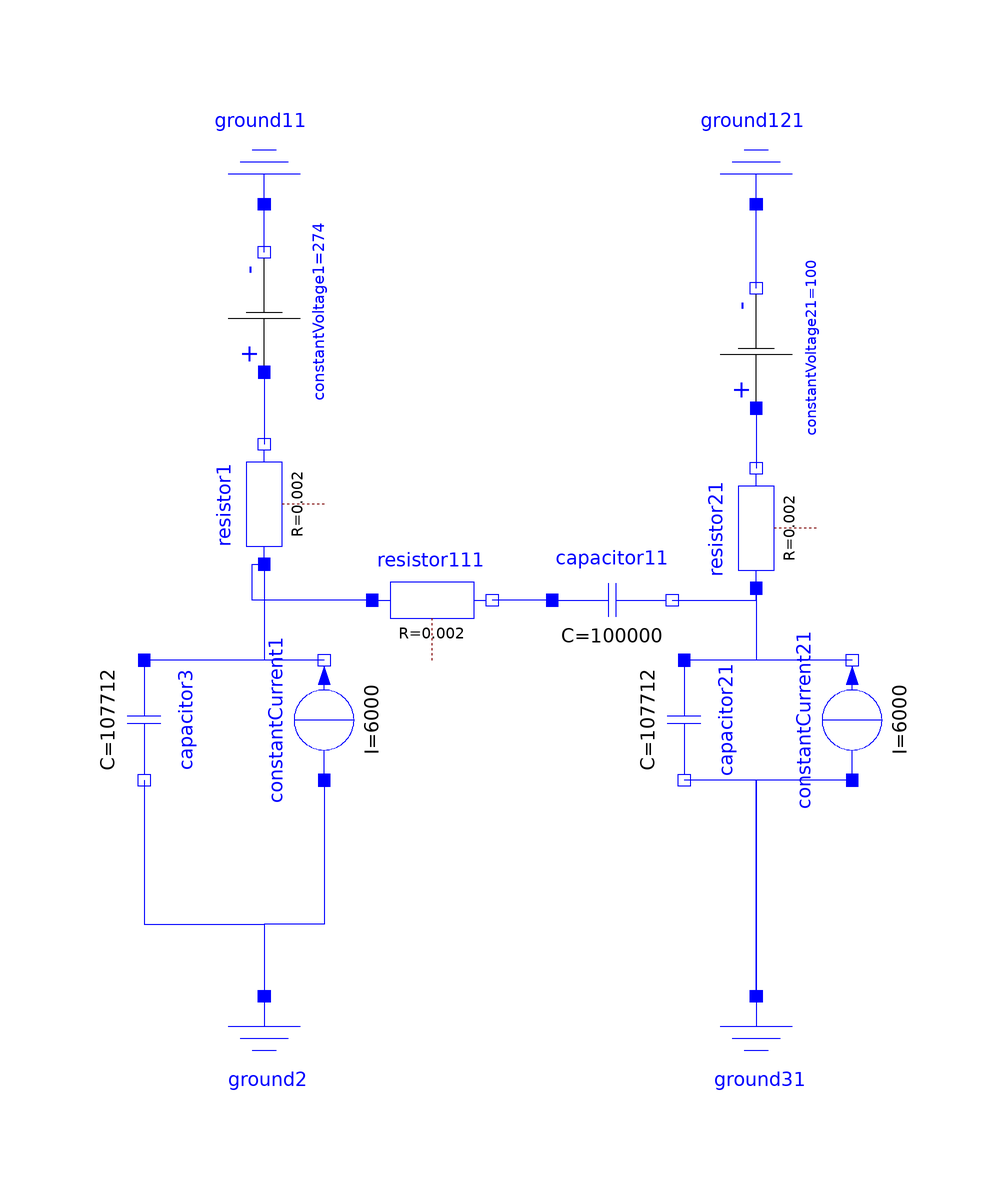

The Modelica model whose source follows is shown above as a component diagram (icons at their Placement, wires along their Line points).

model TESTS
  Modelica.Electrical.Analog.Basic.Capacitor capacitor3(C = 107712) annotation(
    Placement(transformation(origin = {-56, -22}, extent = {{-10, -10}, {10, 10}}, rotation = -90)));
  Modelica.Electrical.Analog.Basic.Ground ground2 annotation(
    Placement(transformation(origin = {-36, -78}, extent = {{-10, -10}, {10, 10}})));
  Modelica.Electrical.Analog.Sources.ConstantCurrent constantCurrent1(I = 6000) annotation(
    Placement(transformation(origin = {-26, -22}, extent = {{-10, -10}, {10, 10}}, rotation = 90)));
  Modelica.Electrical.Analog.Basic.Resistor resistor1(R = 1/500) annotation(
    Placement(transformation(origin = {-36, 14}, extent = {{-10, -10}, {10, 10}}, rotation = 90)));
  Modelica.Electrical.Analog.Basic.Ground ground11 annotation(
    Placement(transformation(origin = {-36, 74}, extent = {{-10, -10}, {10, 10}}, rotation = 180)));
  Modelica.Electrical.Analog.Sources.ConstantVoltage constantVoltage1(V = 274) annotation(
    Placement(transformation(origin = {-36, 46}, extent = {{-10, -10}, {10, 10}}, rotation = 90)));
  Modelica.Electrical.Analog.Basic.Capacitor capacitor21(C = 107712) annotation(
    Placement(transformation(origin = {34, -22}, extent = {{-10, -10}, {10, 10}}, rotation = -90)));
  Modelica.Electrical.Analog.Basic.Ground ground31 annotation(
    Placement(transformation(origin = {46, -78}, extent = {{-10, -10}, {10, 10}})));
  Modelica.Electrical.Analog.Sources.ConstantCurrent constantCurrent21(I = 6000) annotation(
    Placement(transformation(origin = {62, -22}, extent = {{-10, -10}, {10, 10}}, rotation = 90)));
  Modelica.Electrical.Analog.Basic.Resistor resistor21(R = 1/500) annotation(
    Placement(transformation(origin = {46, 10}, extent = {{-10, -10}, {10, 10}}, rotation = 90)));
  Modelica.Electrical.Analog.Basic.Ground ground121 annotation(
    Placement(transformation(origin = {46, 74}, extent = {{-10, -10}, {10, 10}}, rotation = 180)));
  Modelica.Electrical.Analog.Sources.ConstantVoltage constantVoltage21(V = 100) annotation(
    Placement(transformation(origin = {46, 40}, extent = {{-10, -10}, {10, 10}}, rotation = 90)));
  Modelica.Electrical.Analog.Basic.Resistor resistor111(R = 1/500) annotation(
    Placement(transformation(origin = {-8, -2}, extent = {{-10, -10}, {10, 10}})));
  Modelica.Electrical.Analog.Basic.Capacitor capacitor11(C = 100000)  annotation(
    Placement(transformation(origin = {22, -2}, extent = {{-10, -10}, {10, 10}})));
equation
  connect(constantCurrent1.p, ground2.p) annotation(
    Line(points = {{-26, -32}, {-26, -56}, {-36, -56}, {-36, -68}}, color = {0, 0, 255}));
  connect(constantCurrent1.n, capacitor3.p) annotation(
    Line(points = {{-26, -12}, {-56, -12}}, color = {0, 0, 255}));
  connect(resistor1.p, capacitor3.p) annotation(
    Line(points = {{-36, 4}, {-36, -12}, {-56, -12}}, color = {0, 0, 255}));
  connect(constantVoltage1.p, resistor1.n) annotation(
    Line(points = {{-36, 36}, {-36, 24}}, color = {0, 0, 255}));
  connect(constantVoltage1.n, ground11.p) annotation(
    Line(points = {{-36, 56}, {-36, 64}}, color = {0, 0, 255}));
  connect(ground31.p, capacitor21.n) annotation(
    Line(points = {{46, -68}, {46, -32}, {34, -32}}, color = {0, 0, 255}));
  connect(constantCurrent21.p, ground31.p) annotation(
    Line(points = {{62, -32}, {46, -32}, {46, -68}}, color = {0, 0, 255}));
  connect(constantCurrent21.n, capacitor21.p) annotation(
    Line(points = {{62, -12}, {34, -12}}, color = {0, 0, 255}));
  connect(resistor21.p, capacitor21.p) annotation(
    Line(points = {{46, 0}, {46, -12}, {34, -12}}, color = {0, 0, 255}));
  connect(constantVoltage21.p, resistor21.n) annotation(
    Line(points = {{46, 30}, {46, 20}}, color = {0, 0, 255}));
  connect(constantVoltage21.n, ground121.p) annotation(
    Line(points = {{46, 50}, {46, 64}}, color = {0, 0, 255}));
  connect(resistor111.p, resistor1.p) annotation(
    Line(points = {{-18, -2}, {-38, -2}, {-38, 4}, {-36, 4}}, color = {0, 0, 255}));
  connect(capacitor3.n, ground2.p) annotation(
    Line(points = {{-56, -32}, {-56, -56}, {-36, -56}, {-36, -68}}, color = {0, 0, 255}));
  connect(capacitor11.p, resistor111.n) annotation(
    Line(points = {{12, -2}, {2, -2}}, color = {0, 0, 255}));
  connect(capacitor11.n, resistor21.p) annotation(
    Line(points = {{32, -2}, {46, -2}, {46, 0}}, color = {0, 0, 255}));
  annotation(
    Diagram,
    uses(Modelica(version = "4.0.0")));
end TESTS;